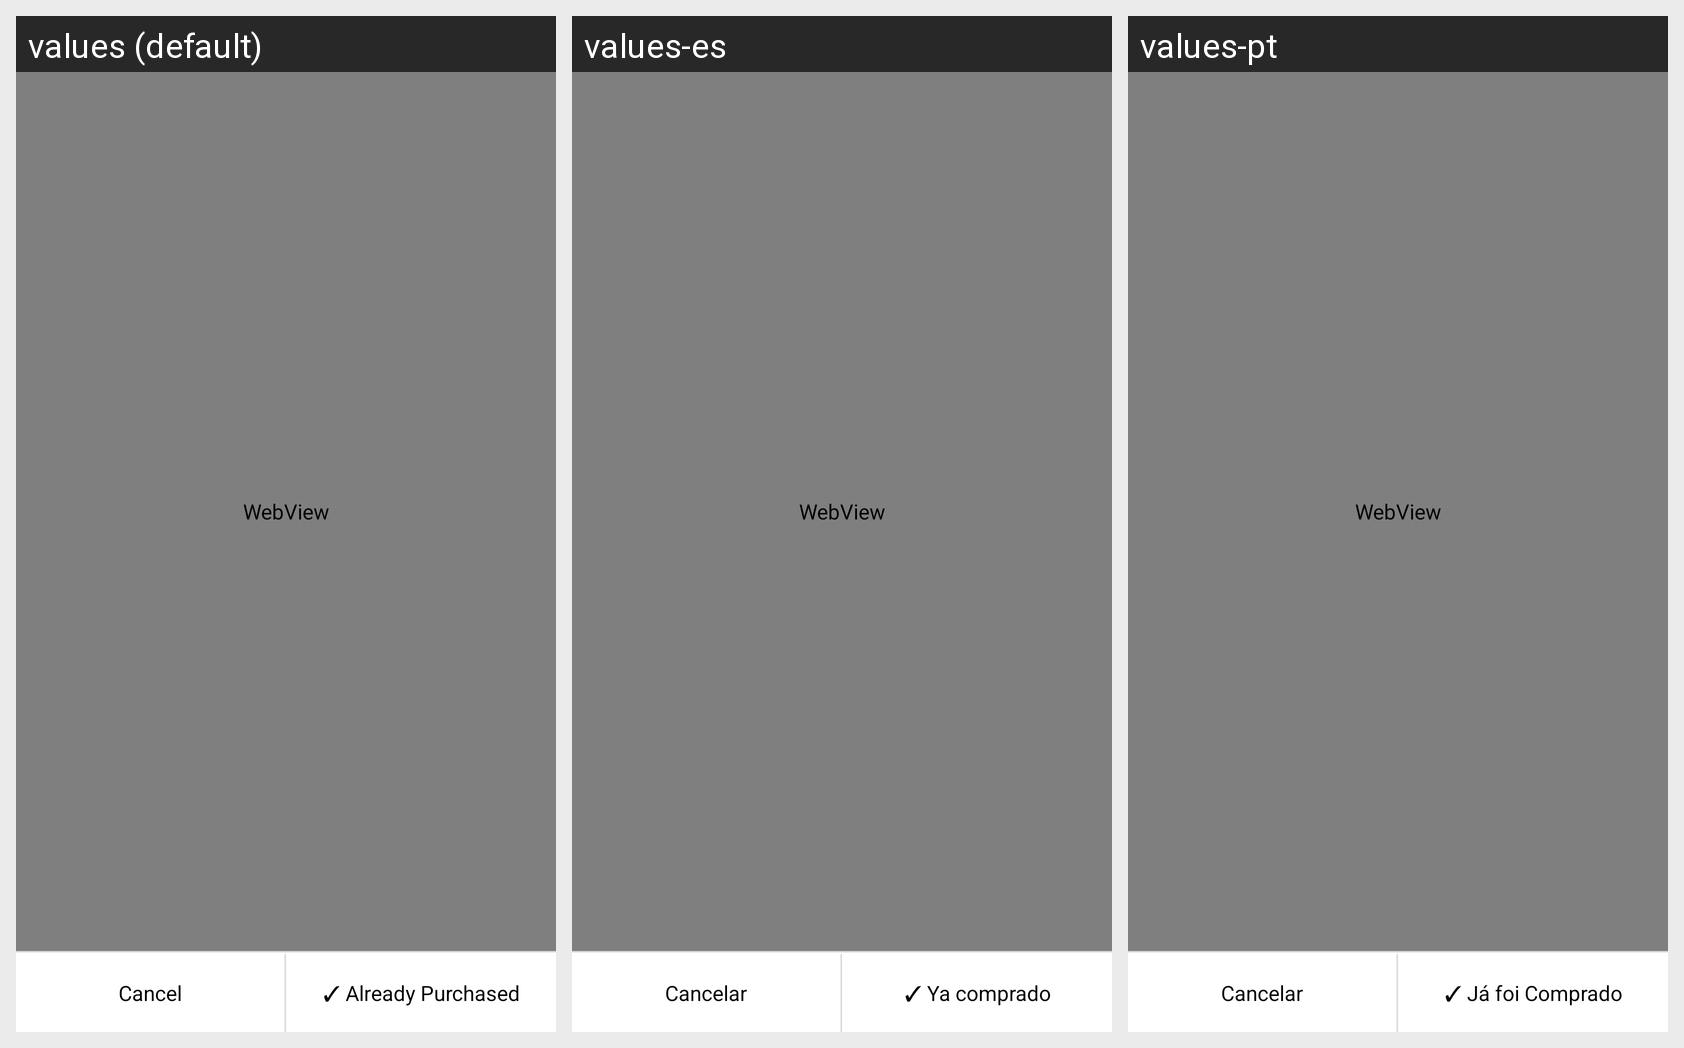

Strings drawn on this Android screen and how each of the app's shown locales translates them:
Android screen res/layout/store_item_detail.xml rendered under 3 locales, left to right: values (default), values-es, values-pt. Device: Nexus 5 (rendered at 1080×1920; each locale shown at half size, 540×960, under a caption strip naming it); theme UtlStylePacific.
Other locales in the repository, not shown: values-de, values-ja, values-ru.
Strings drawn on this screen, with the default value and each locale's value (text and hints the layout hard-codes, and strings that could not be matched under every locale, appear in the picture but are not listed):

Cancel
  values: Cancel
  values-es: Cancelar
  values-pt: Cancelar

purchased_with_checkmark
  values: ✓ Already Purchased
  values-es: ✓ Ya comprado
  values-pt: ✓ Já foi Comprado
